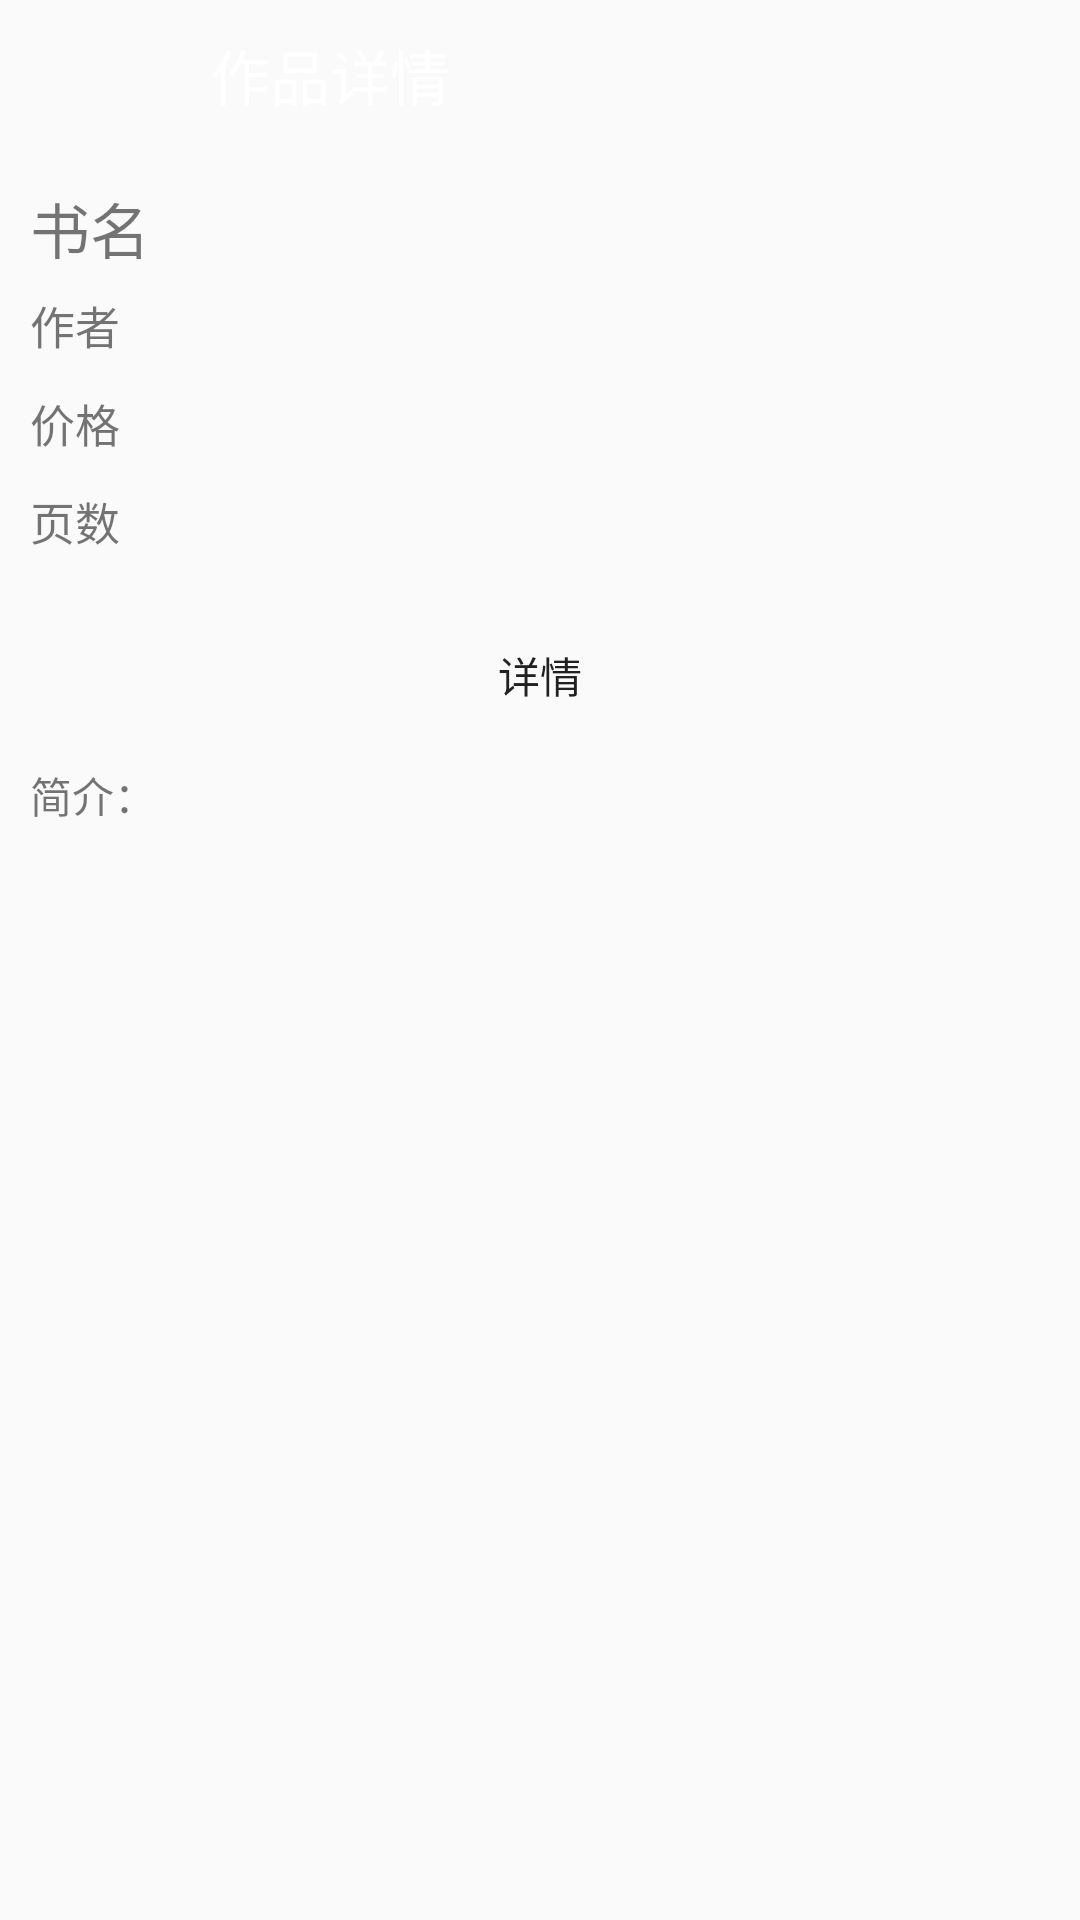

Here is an Android app screen rendered from its layout file. Give the layout XML and the strings, colors and styles it references.
<!-- AndroidManifest.xml: application theme AppTheme.NoActionBar -->
<!-- res/layout/bookshow_layout.xml -->
<?xml version="1.0" encoding="utf-8"?>
<LinearLayout xmlns:android="http://schemas.android.com/apk/res/android"
              android:layout_width="match_parent"
              android:layout_height="match_parent"

              android:orientation="vertical">

    <RelativeLayout
        android:layout_width="match_parent"
        android:layout_height="50dp"
        android:background="@color/themeColor">

        <ImageButton
            android:id="@+id/bookshow_returnbtn"
            android:layout_width="50dp"
            android:layout_height="50dp"
            android:layout_marginLeft="10dp"
            android:background="#00000000"
            android:padding="10dp"
            android:scaleType="fitCenter"
            android:src="@drawable/ic_return_24dp"/>

        <TextView
            android:layout_width="wrap_content"
            android:layout_height="match_parent"
            android:layout_alignParentTop="true"
            android:layout_marginLeft="10dp"
            android:layout_toEndOf="@+id/bookshow_returnbtn"
            android:gravity="center"
            android:text="作品详情"
            android:textColor="@android:color/white"
            android:textSize="20sp"/>
    </RelativeLayout>

    <LinearLayout
        android:layout_width="match_parent"
        android:layout_height="150dp"
        android:orientation="horizontal"
        android:padding="10dp">

        <LinearLayout
            android:layout_width="0dp"
            android:layout_height="match_parent"
            android:layout_weight="5"
            android:orientation="vertical">

            <TextView
                android:id="@+id/bookshow_title"
                android:layout_width="match_parent"
                android:layout_height="0dp"
                android:layout_weight="1"
                android:gravity="center_vertical"
                android:text="书名"
                android:textSize="20sp"/>

            <TextView
                android:id="@+id/bookshow_autor"
                android:layout_width="match_parent"
                android:layout_height="0dp"
                android:layout_weight="1"
                android:gravity="center_vertical"
                android:text="作者"
                android:textSize="15sp"/>

            <TextView
                android:id="@+id/bookshow_price"

                android:layout_width="match_parent"
                android:layout_height="0dp"
                android:layout_weight="1"
                android:gravity="center_vertical"
                android:text="价格"
                android:textSize="15sp"/>

            <TextView
                android:id="@+id/bookshow_pages"
                android:layout_width="match_parent"
                android:layout_height="0dp"
                android:layout_weight="1"
                android:gravity="center_vertical"
                android:text="页数"
                android:textSize="15sp"/>
        </LinearLayout>

        <ImageView
            android:id="@+id/bookshow_img"
            android:layout_width="0dp"
            android:layout_height="match_parent"
            android:layout_weight="2"/>
    </LinearLayout>

    <Button
        android:id="@+id/bookshow_xiangqing"
        android:layout_width="match_parent"
        android:layout_height="50dp"
        android:layout_marginRight="10dp"
        android:layout_marginLeft="10dp"
        android:background="@color/themeColor"
        android:text="详情"/>

    <TextView
        android:layout_width="match_parent"
        android:layout_height="30dp"
        android:layout_marginLeft="10dp"
        android:gravity="center_vertical"
        android:text="简介："/>

    <ScrollView
        android:layout_width="match_parent"
        android:layout_height="0dp"
        android:layout_weight="1"
        >

        <TextView
            android:id="@+id/bookshow_summary"
            android:layout_width="match_parent"
            android:layout_height="match_parent"
            android:gravity="top"
            android:padding="10dp"
            android:textSize="15sp"/>
    </ScrollView>
</LinearLayout>
<!-- resources referenced by this layout -->
<resources>
  <style name="AppTheme.NoActionBar">
          <item name="windowActionBar">false</item>
          <item name="windowNoTitle">true</item>
      </style>
</resources>
